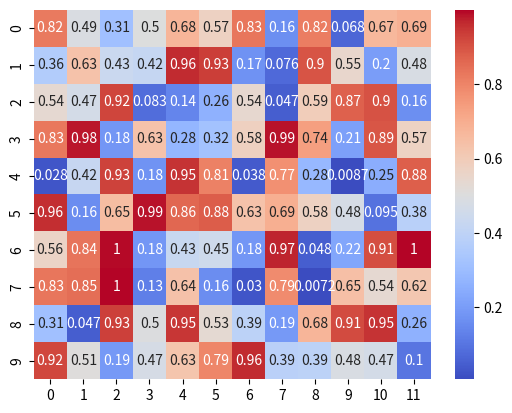

The matplotlib source for this figure:
import seaborn as sns
import numpy as np
import matplotlib.pyplot as plt

#Crear datos aleatorios
data = np.random.rand(10,12)
#El 10 indica el número de filas y el 12 el número de columnas

#Crear el heatmap
sns.heatmap(data, cmap='coolwarm',annot=True)
plt.show()